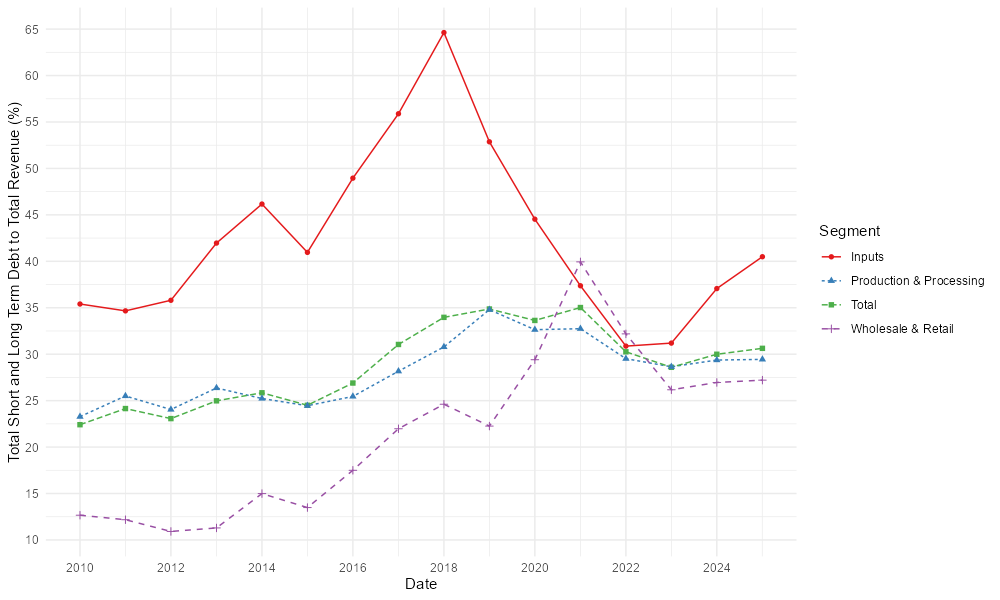

Values plotted in this chart, from the file beside it:
, Date, a, Segment
1, 2010-01-01, 22.41, Total
2, 2011-01-01, 24.15, Total
3, 2012-01-01, 23.07, Total
4, 2013-01-01, 24.98, Total
5, 2014-01-01, 25.84, Total
6, 2015-01-01, 24.5, Total
7, 2016-01-01, 26.9, Total
8, 2017-01-01, 31.05, Total
9, 2018-01-01, 33.97, Total
10, 2019-01-01, 34.87, Total
11, 2020-01-01, 33.63, Total
12, 2021-01-01, 35.02, Total
13, 2022-01-01, 30.26, Total
14, 2023-01-01, 28.59, Total
15, 2024-01-01, 29.99, Total
16, 2025-01-01, 30.63, Total
17, 2010-01-01, 35.4, Inputs
18, 2011-01-01, 34.67, Inputs
19, 2012-01-01, 35.8, Inputs
20, 2013-01-01, 41.96, Inputs
21, 2014-01-01, 46.17, Inputs
22, 2015-01-01, 40.96, Inputs
23, 2016-01-01, 48.95, Inputs
24, 2017-01-01, 55.89, Inputs
25, 2018-01-01, 64.63, Inputs
26, 2019-01-01, 52.87, Inputs
27, 2020-01-01, 44.54, Inputs
28, 2021-01-01, 37.37, Inputs
29, 2022-01-01, 30.87, Inputs
30, 2023-01-01, 31.19, Inputs
31, 2024-01-01, 37.06, Inputs
32, 2025-01-01, 40.49, Inputs
33, 2010-01-01, 23.28, Production & Processing
34, 2011-01-01, 25.5, Production & Processing
35, 2012-01-01, 24.04, Production & Processing
36, 2013-01-01, 26.36, Production & Processing
37, 2014-01-01, 25.23, Production & Processing
38, 2015-01-01, 24.45, Production & Processing
39, 2016-01-01, 25.45, Production & Processing
40, 2017-01-01, 28.17, Production & Processing
41, 2018-01-01, 30.78, Production & Processing
42, 2019-01-01, 34.79, Production & Processing
43, 2020-01-01, 32.64, Production & Processing
44, 2021-01-01, 32.74, Production & Processing
45, 2022-01-01, 29.52, Production & Processing
46, 2023-01-01, 28.64, Production & Processing
47, 2024-01-01, 29.37, Production & Processing
48, 2025-01-01, 29.44, Production & Processing
49, 2010-01-01, 12.66, Wholesale & Retail
50, 2011-01-01, 12.18, Wholesale & Retail
51, 2012-01-01, 10.92, Wholesale & Retail
52, 2013-01-01, 11.3, Wholesale & Retail
53, 2014-01-01, 14.99, Wholesale & Retail
54, 2015-01-01, 13.49, Wholesale & Retail
55, 2016-01-01, 17.5, Wholesale & Retail
56, 2017-01-01, 21.97, Wholesale & Retail
57, 2018-01-01, 24.61, Wholesale & Retail
58, 2019-01-01, 22.26, Wholesale & Retail
59, 2020-01-01, 29.4, Wholesale & Retail
60, 2021-01-01, 39.94, Wholesale & Retail
... 4 more rows
